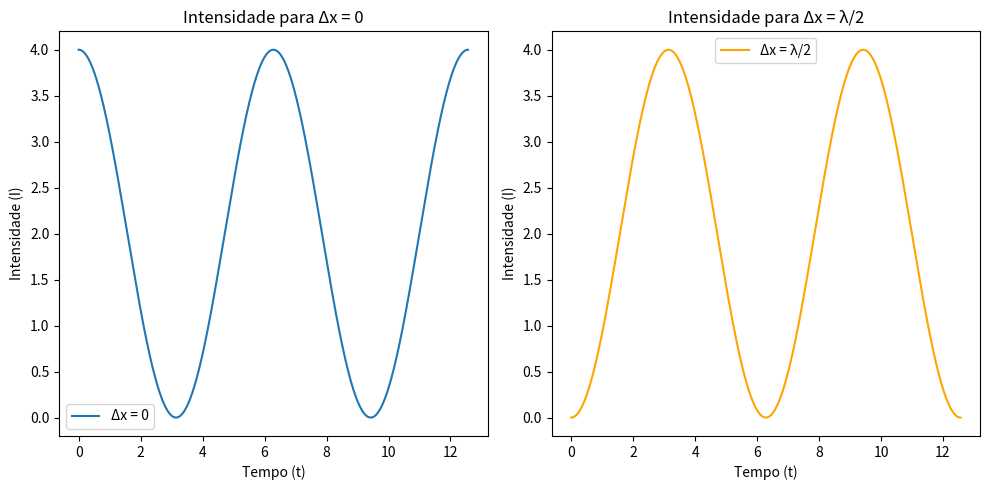

Source code (Python):
import numpy as np
import matplotlib.pyplot as plt

# Constantes
C = 1  # Exemplo de valor para C
I0 = 1  # Exemplo de valor para I0
t = np.linspace(0, 4*np.pi, 1000)  # Intervalo de tempo

# Intensidade para Δx = 0
I_c = 4 * I0 * np.cos(C * t / 2)**2

# Intensidade para Δx = λ/2
I_d = 4 * I0 * np.cos((np.pi + C * t) / 2)**2

# Plotando os gráficos
plt.figure(figsize=(10, 5))

plt.subplot(1, 2, 1)
plt.plot(t, I_c, label='Δx = 0')
plt.title('Intensidade para Δx = 0')
plt.xlabel('Tempo (t)')
plt.ylabel('Intensidade (I)')
plt.legend()

plt.subplot(1, 2, 2)
plt.plot(t, I_d, label='Δx = λ/2', color='orange')
plt.title('Intensidade para Δx = λ/2')
plt.xlabel('Tempo (t)')
plt.ylabel('Intensidade (I)')
plt.legend()

plt.tight_layout()
plt.show()
